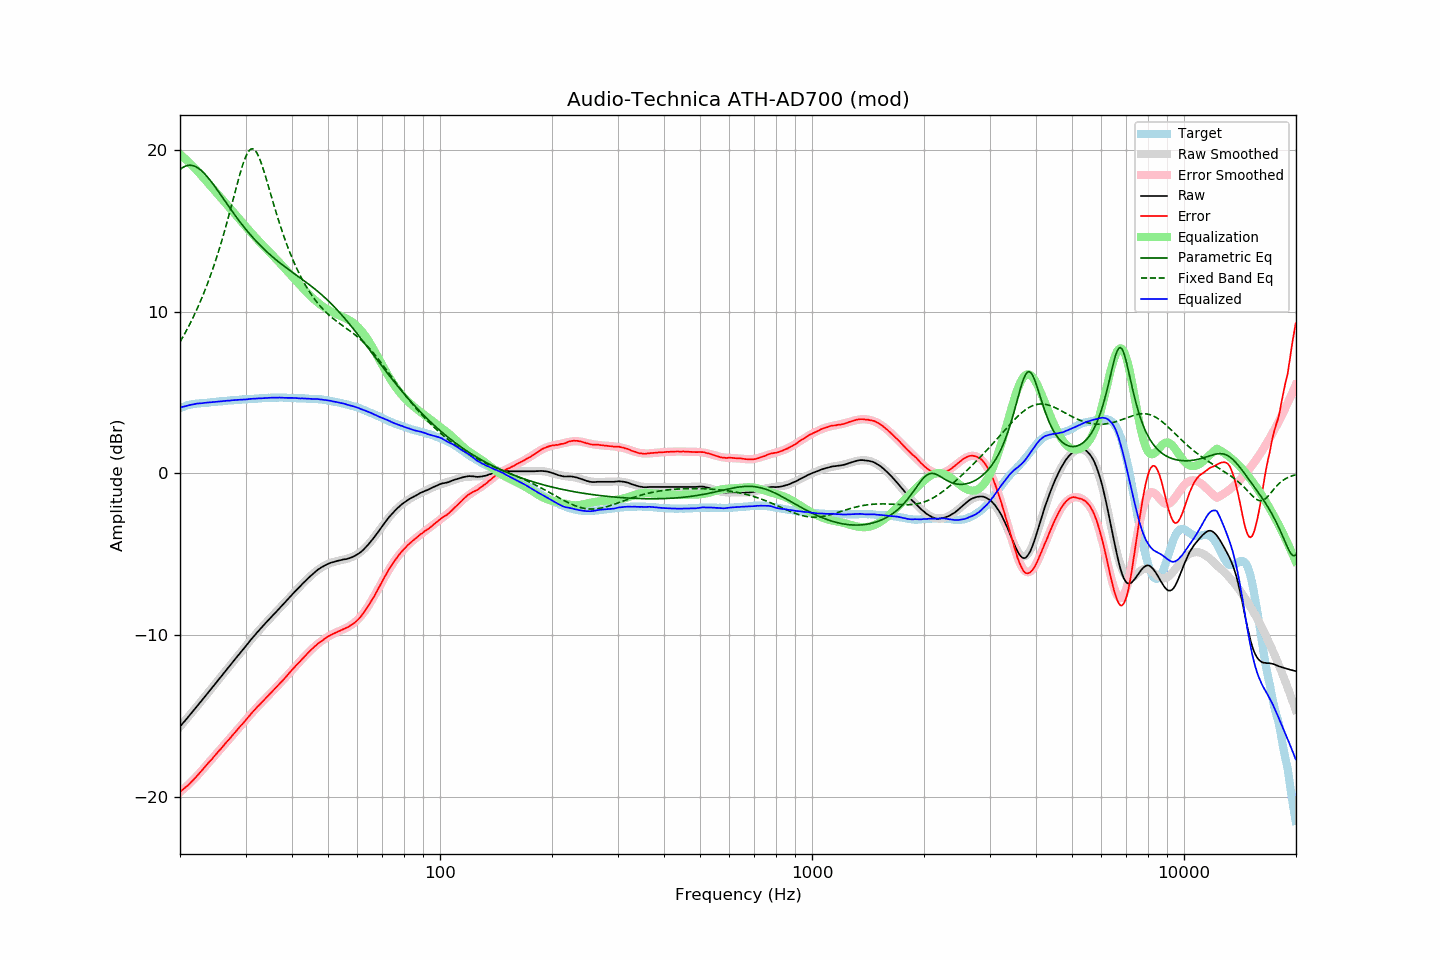

The data file committed next to this chart (first rows):
frequency, raw, error, smoothed, error_smoothed, equalization, parametric_eq, fixed_band_eq, equalized_raw, equalized_smoothed, target
20.00, -15.68, -19.71, -15.68, -19.73, 19.73, 18.78, 8.12, 4.05, 4.05, 4.03
20.20, -15.56, -19.63, -15.56, -19.64, 19.64, 18.86, 8.29, 4.09, 4.08, 4.07
20.40, -15.44, -19.55, -15.44, -19.55, 19.55, 18.93, 8.46, 4.12, 4.11, 4.11
20.61, -15.33, -19.47, -15.32, -19.46, 19.46, 18.98, 8.64, 4.13, 4.14, 4.14
20.81, -15.21, -19.38, -15.21, -19.37, 19.37, 19.02, 8.82, 4.17, 4.17, 4.18
21.02, -15.09, -19.30, -15.09, -19.28, 19.28, 19.04, 9.01, 4.19, 4.19, 4.22
21.23, -14.97, -19.20, -14.97, -19.18, 19.18, 19.05, 9.21, 4.22, 4.22, 4.24
21.44, -14.85, -19.10, -14.85, -19.09, 19.09, 19.05, 9.40, 4.24, 4.24, 4.26
21.66, -14.73, -19.00, -14.73, -18.99, 18.99, 19.03, 9.61, 4.26, 4.26, 4.28
21.87, -14.61, -18.89, -14.61, -18.89, 18.89, 19.00, 9.82, 4.28, 4.28, 4.29
22.09, -14.49, -18.79, -14.49, -18.78, 18.78, 18.95, 10.03, 4.30, 4.30, 4.30
22.31, -14.37, -18.68, -14.37, -18.68, 18.68, 18.89, 10.25, 4.31, 4.31, 4.31
22.54, -14.25, -18.57, -14.25, -18.57, 18.57, 18.82, 10.47, 4.32, 4.32, 4.32
22.76, -14.13, -18.46, -14.12, -18.46, 18.46, 18.74, 10.71, 4.33, 4.33, 4.33
22.99, -14.01, -18.34, -14.00, -18.34, 18.34, 18.66, 10.94, 4.33, 4.34, 4.33
23.22, -13.88, -18.22, -13.88, -18.23, 18.23, 18.56, 11.19, 4.35, 4.35, 4.34
23.45, -13.76, -18.11, -13.76, -18.11, 18.11, 18.45, 11.44, 4.36, 4.36, 4.35
23.69, -13.63, -17.99, -13.63, -18.00, 18.00, 18.34, 11.70, 4.37, 4.37, 4.36
23.92, -13.51, -17.87, -13.51, -17.89, 17.89, 18.22, 11.97, 4.38, 4.38, 4.37
24.16, -13.39, -17.77, -13.39, -17.77, 17.77, 18.09, 12.24, 4.39, 4.39, 4.39
24.40, -13.27, -17.67, -13.26, -17.66, 17.66, 17.96, 12.52, 4.39, 4.39, 4.41
24.65, -13.14, -17.54, -13.14, -17.54, 17.54, 17.83, 12.81, 4.41, 4.40, 4.41
24.89, -13.02, -17.43, -13.02, -17.43, 17.43, 17.69, 13.11, 4.42, 4.41, 4.41
25.14, -12.90, -17.32, -12.89, -17.32, 17.32, 17.55, 13.42, 4.42, 4.42, 4.42
25.39, -12.77, -17.20, -12.77, -17.20, 17.20, 17.41, 13.73, 4.44, 4.43, 4.43
25.65, -12.65, -17.10, -12.65, -17.09, 17.09, 17.27, 14.06, 4.44, 4.45, 4.45
25.91, -12.53, -16.98, -12.52, -16.98, 16.98, 17.12, 14.39, 4.45, 4.45, 4.45
26.16, -12.40, -16.86, -12.40, -16.86, 16.86, 16.98, 14.73, 4.47, 4.46, 4.46
26.43, -12.28, -16.75, -12.28, -16.75, 16.75, 16.84, 15.08, 4.47, 4.47, 4.47
26.69, -12.15, -16.62, -12.15, -16.63, 16.63, 16.69, 15.44, 4.49, 4.48, 4.48
26.96, -12.03, -16.52, -12.03, -16.52, 16.52, 16.55, 15.80, 4.49, 4.49, 4.50
27.23, -11.91, -16.41, -11.91, -16.40, 16.40, 16.41, 16.17, 4.49, 4.50, 4.50
27.50, -11.78, -16.29, -11.78, -16.29, 16.29, 16.27, 16.55, 4.51, 4.51, 4.51
27.77, -11.66, -16.17, -11.66, -16.18, 16.18, 16.13, 16.93, 4.52, 4.52, 4.51
28.05, -11.54, -16.07, -11.54, -16.06, 16.06, 15.99, 17.30, 4.52, 4.52, 4.53
28.33, -11.42, -15.94, -11.41, -15.95, 15.95, 15.85, 17.68, 4.53, 4.53, 4.53
28.62, -11.29, -15.83, -11.29, -15.83, 15.83, 15.72, 18.05, 4.54, 4.54, 4.54
28.90, -11.17, -15.71, -11.17, -15.71, 15.71, 15.59, 18.41, 4.55, 4.55, 4.54
29.19, -11.05, -15.59, -11.05, -15.60, 15.60, 15.46, 18.75, 4.55, 4.55, 4.54
29.48, -10.93, -15.50, -10.92, -15.48, 15.48, 15.33, 19.07, 4.56, 4.56, 4.57
29.78, -10.81, -15.38, -10.80, -15.37, 15.37, 15.21, 19.36, 4.56, 4.57, 4.57
30.08, -10.69, -15.27, -10.68, -15.25, 15.25, 15.08, 19.61, 4.56, 4.57, 4.58
30.38, -10.56, -15.13, -10.56, -15.14, 15.14, 14.96, 19.81, 4.58, 4.58, 4.57
30.68, -10.43, -15.02, -10.44, -15.02, 15.02, 14.85, 19.96, 4.60, 4.59, 4.59
30.99, -10.31, -14.90, -10.32, -14.91, 14.91, 14.73, 20.04, 4.60, 4.59, 4.59
31.30, -10.19, -14.79, -10.20, -14.80, 14.80, 14.62, 20.07, 4.61, 4.60, 4.60
31.61, -10.08, -14.68, -10.08, -14.69, 14.69, 14.51, 20.03, 4.61, 4.61, 4.61
31.93, -9.97, -14.58, -9.97, -14.58, 14.58, 14.40, 19.93, 4.61, 4.61, 4.61
32.24, -9.85, -14.46, -9.85, -14.47, 14.47, 14.29, 19.78, 4.63, 4.62, 4.61
32.57, -9.74, -14.37, -9.74, -14.36, 14.36, 14.19, 19.58, 4.63, 4.63, 4.63
32.89, -9.63, -14.26, -9.63, -14.26, 14.26, 14.09, 19.33, 4.63, 4.63, 4.63
33.22, -9.52, -14.16, -9.52, -14.16, 14.16, 13.99, 19.06, 4.64, 4.64, 4.64
33.55, -9.41, -14.06, -9.41, -14.05, 14.05, 13.89, 18.75, 4.65, 4.65, 4.65
33.89, -9.30, -13.95, -9.30, -13.95, 13.95, 13.79, 18.43, 4.65, 4.65, 4.66
34.23, -9.19, -13.85, -9.19, -13.85, 13.85, 13.70, 18.10, 4.66, 4.66, 4.66
34.57, -9.08, -13.75, -9.08, -13.75, 13.75, 13.61, 17.76, 4.67, 4.66, 4.67
34.92, -8.98, -13.64, -8.98, -13.65, 13.65, 13.52, 17.41, 4.67, 4.67, 4.66
35.27, -8.87, -13.54, -8.87, -13.54, 13.54, 13.43, 17.07, 4.67, 4.67, 4.67
35.62, -8.77, -13.45, -8.77, -13.44, 13.44, 13.35, 16.73, 4.67, 4.68, 4.68
35.97, -8.67, -13.34, -8.66, -13.34, 13.34, 13.26, 16.39, 4.67, 4.68, 4.67
... 635 more rows
